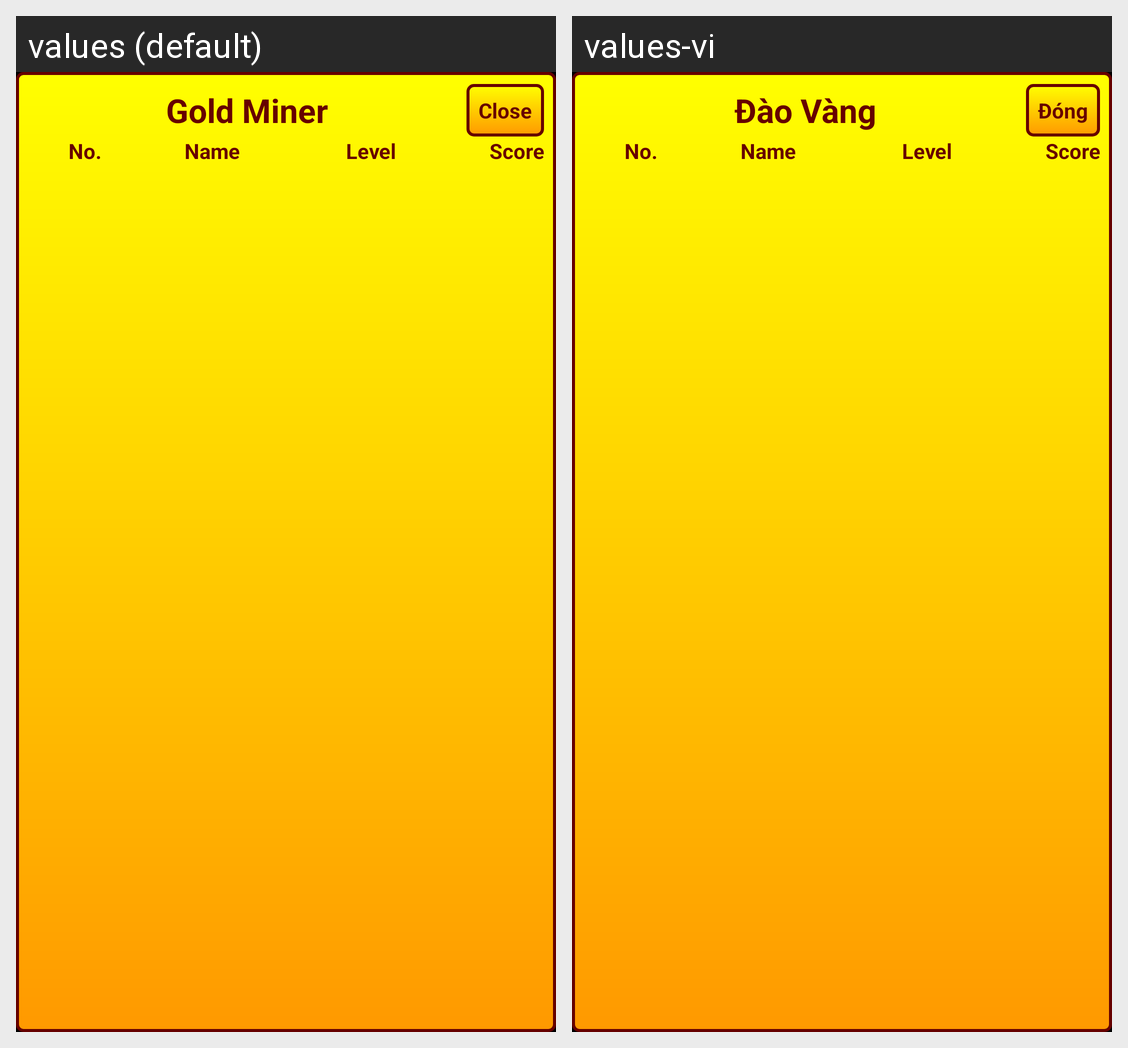

Locale-by-locale string values for the Android screen shown in this grid:
Android screen res/layout/dialog_list.xml rendered under 2 locales, left to right: values (default), values-vi. Device: Nexus 5 (rendered at 1080×1920; each locale shown at half size, 540×960, under a caption strip naming it); theme android:Theme.Black.NoTitleBar.Fullscreen.
Strings drawn on this screen, with the default value and each locale's value (text and hints the layout hard-codes, and strings that could not be matched under every locale, appear in the picture but are not listed):

app_name
  values: Gold Miner
  values-vi: Đào Vàng

btn_close
  values: Close
  values-vi: Đóng

stt_no
  values: No.
  values-vi: No.  [not translated; the default value is used]

stt_name
  values: Name
  values-vi: Name  [not translated; the default value is used]

stt_level
  values: Level
  values-vi: Level  [not translated; the default value is used]

stt_score
  values: Score
  values-vi: Score  [not translated; the default value is used]
